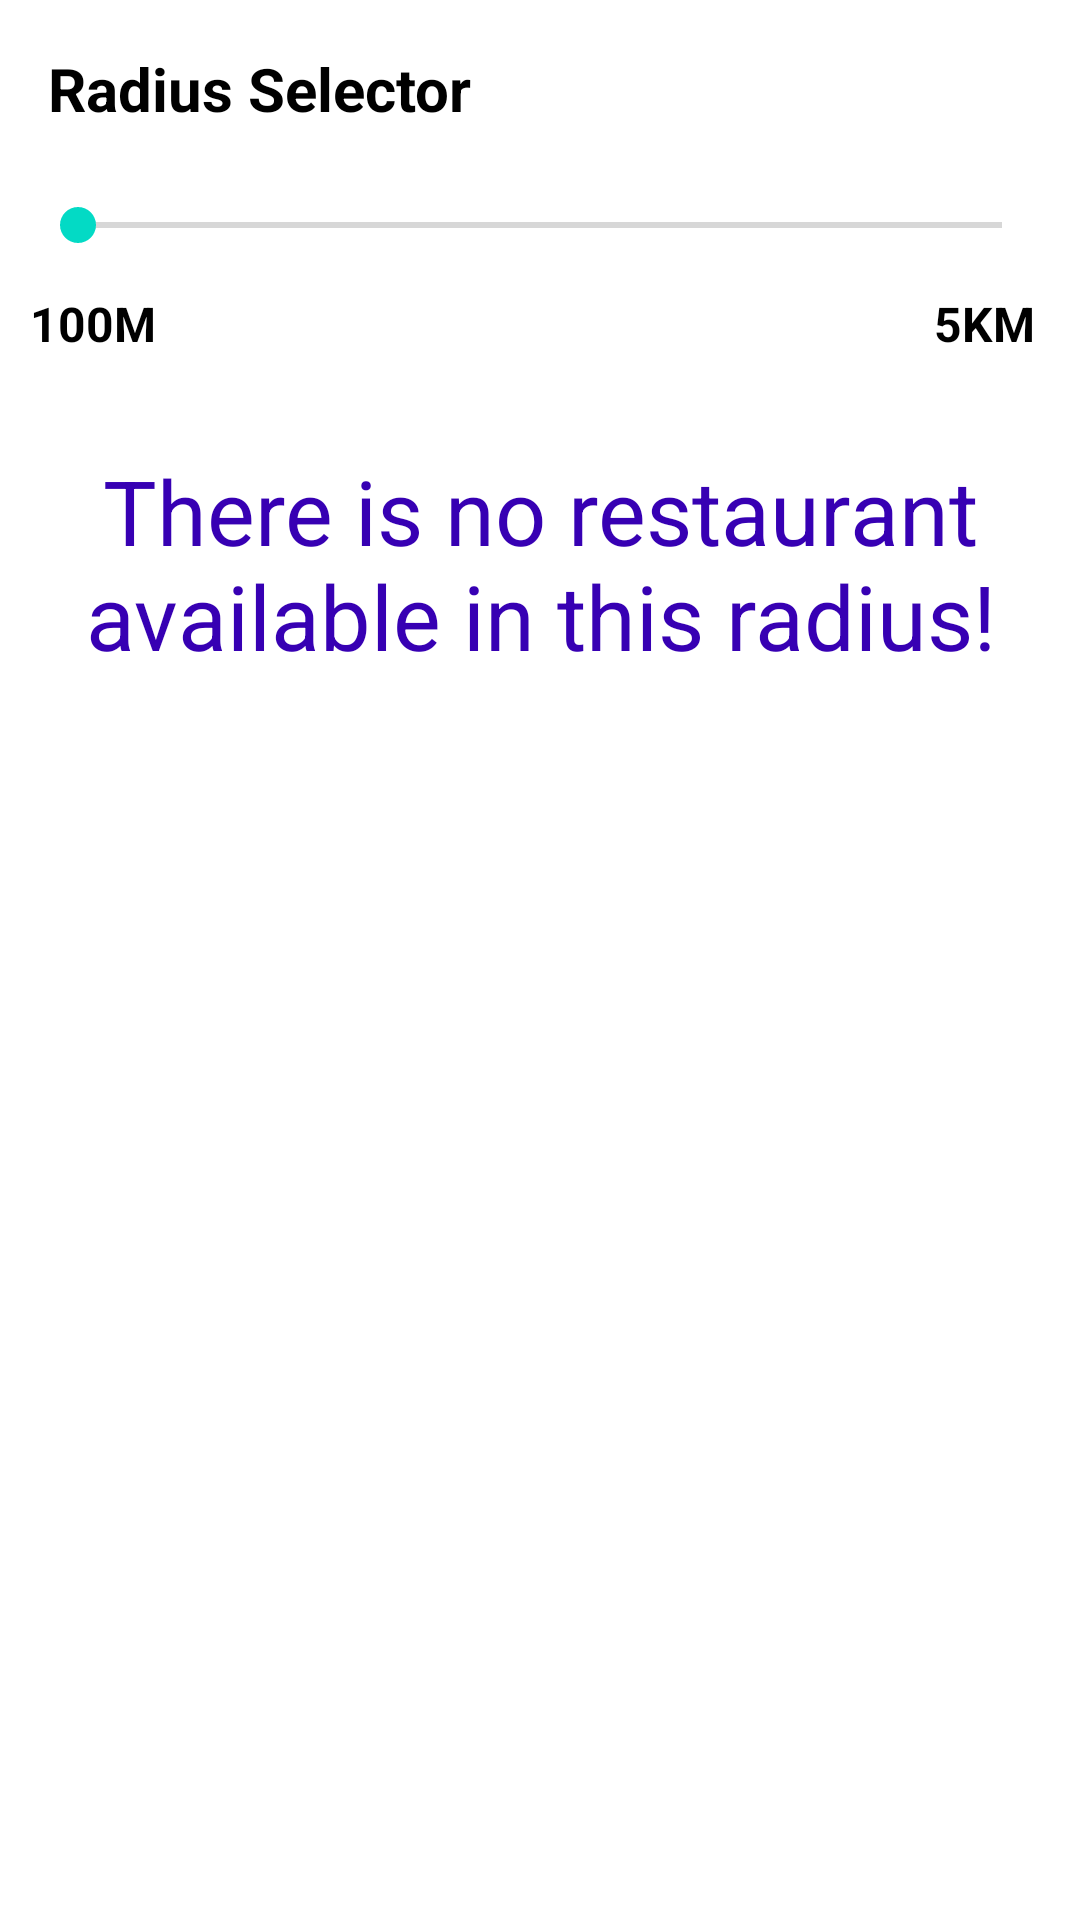

Here is an Android app screen rendered from its layout file. Give the layout XML and the strings, colors and styles it references.
<!-- AndroidManifest.xml: application theme Theme.ResturantsNearMe -->
<!-- res/layout/activity_main.xml -->
<?xml version="1.0" encoding="utf-8"?>
<LinearLayout xmlns:android="http://schemas.android.com/apk/res/android"
    xmlns:app="http://schemas.android.com/apk/res-auto"
    xmlns:tools="http://schemas.android.com/tools"
    android:layout_width="match_parent"
    android:layout_height="match_parent"
    tools:context=".MainActivity"
    android:orientation="vertical">

<androidx.constraintlayout.widget.ConstraintLayout
    android:layout_width="match_parent"
    android:layout_height="150dp">
    <TextView
        android:id="@+id/radius_text"
        android:layout_width="wrap_content"
        android:layout_height="wrap_content"
        android:layout_marginStart="16dp"
        android:layout_marginTop="16dp"
        android:textColor="@color/black"
        android:textSize="20sp"
        android:textStyle="bold"
        app:layout_constraintStart_toStartOf="parent"
        app:layout_constraintTop_toTopOf="parent"
        android:text="@string/radius_selector" />

    <TextView
        android:id="@+id/dist_indicator"
        android:layout_width="wrap_content"
        android:layout_height="wrap_content"
        android:layout_marginTop="16dp"
        android:layout_marginEnd="16dp"
        android:textColor="@color/black"
        android:textSize="20sp"
        android:textStyle="bold"
        app:layout_constraintEnd_toEndOf="parent"
        app:layout_constraintTop_toTopOf="parent"
        tools:text="1 KM" />

    <SeekBar
        android:id="@+id/seekBar"
        android:layout_width="match_parent"
        android:layout_height="wrap_content"
        android:layout_margin="10dp"
        android:max="5000"
        android:min="100"
        app:layout_constraintBottom_toBottomOf="parent"
        app:layout_constraintEnd_toEndOf="parent"
        app:layout_constraintHorizontal_bias="0.473"
        app:layout_constraintStart_toStartOf="parent"
        app:layout_constraintTop_toTopOf="parent" />

    <TextView
        android:id="@+id/min_text"
        android:layout_width="wrap_content"
        android:layout_height="wrap_content"
        android:layout_marginStart="10dp"
        android:layout_marginTop="13dp"
        android:textColor="@color/black"
        android:textSize="16sp"
        android:textStyle="bold"
        app:layout_constraintStart_toStartOf="parent"
        app:layout_constraintTop_toBottomOf="@+id/seekBar"
        android:text="@string/_100m" />

    <TextView
        android:id="@+id/max_text"
        android:layout_width="wrap_content"
        android:layout_height="wrap_content"
        android:layout_marginTop="13dp"
        android:layout_marginEnd="15dp"
        android:textColor="@color/black"
        android:textSize="16sp"
        android:textStyle="bold"
        app:layout_constraintEnd_toEndOf="parent"
        app:layout_constraintTop_toBottomOf="@+id/seekBar"
        android:text="@string/_5000m" />
</androidx.constraintlayout.widget.ConstraintLayout>

    <TextView
        android:id="@+id/msg"
        android:layout_width="wrap_content"
        android:layout_height="wrap_content"
        android:text="@string/no_restaurant_msg"
        android:layout_gravity="center"
        android:gravity="center"
        android:textColor="@color/purple_700"
        android:textSize="30sp"/>

    <androidx.recyclerview.widget.RecyclerView
        android:id="@+id/recycler_view"
        android:layout_width="match_parent"
        android:layout_height="match_parent"/>

</LinearLayout>
<!-- resources referenced by this layout -->
<resources>
  <string name="_100m">100M</string>
  <string name="_5000m">5KM</string>
  <string name="no_restaurant_msg">There is no restaurant available in this radius!</string>
  <string name="radius_selector">Radius Selector</string>
  <style name="Theme.ResturantsNearMe" parent="Theme.MaterialComponents.DayNight.DarkActionBar">
          
          <item name="colorPrimary">@color/purple_500</item>
          <item name="colorPrimaryVariant">@color/purple_700</item>
          <item name="colorOnPrimary">@color/white</item>
          
          <item name="colorSecondary">@color/teal_200</item>
          <item name="colorSecondaryVariant">@color/teal_700</item>
          <item name="colorOnSecondary">@color/black</item>
          
          <item name="android:statusBarColor">?attr/colorPrimaryVariant</item>
          
      </style>
  <!-- not gathered from this repository: default colours our renderer supplied (Android Studio template values) -->
  <color name="purple_500">#FF6200EE</color>
  <color name="purple_700">#FF3700B3</color>
  <color name="teal_200">#FF03DAC5</color>
  <color name="teal_700">#FF018786</color>
  <color name="black">#FF000000</color>
  <color name="white">#FFFFFFFF</color>
</resources>
